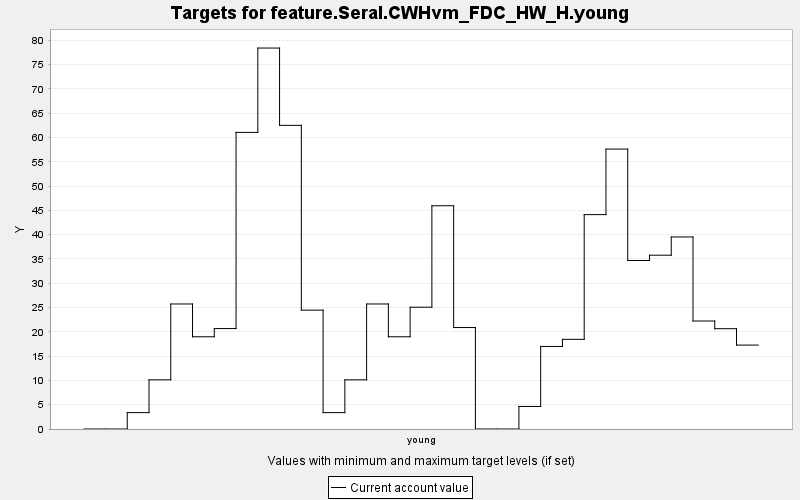

Data behind this chart, as committed beside it:
TARGET, PERIOD, YEAR, PERIODWIDTH, MINIMUM, MAXIMUM, MINWEIGHT, MAXWEIGHT, CURRENT, SUMMARY
feature.Seral.CWHvm_FDC_HW_H.young, 0, 0, 10.0, 0.0, 10000, 1.0, 1.0, 0.0, 0.0
feature.Seral.CWHvm_FDC_HW_H.young, 1, 10, 10.0, 0.0, 10000, 1.0, 1.0, 0.0, 0.0
feature.Seral.CWHvm_FDC_HW_H.young, 2, 20, 10.0, 0.0, 10000, 1.0, 1.0, 3.373, 0.0
feature.Seral.CWHvm_FDC_HW_H.young, 3, 30, 10.0, 0.0, 10000, 1.0, 1.0, 10.12, 0.0
feature.Seral.CWHvm_FDC_HW_H.young, 4, 40, 10.0, 0.0, 10000, 1.0, 1.0, 25.73, 0.0
feature.Seral.CWHvm_FDC_HW_H.young, 5, 50, 10.0, 0.0, 10000, 1.0, 1.0, 18.99, 0.0
feature.Seral.CWHvm_FDC_HW_H.young, 6, 60, 10.0, 0.0, 10000, 1.0, 1.0, 20.67, 0.0
feature.Seral.CWHvm_FDC_HW_H.young, 7, 70, 10.0, 0.0, 10000, 1.0, 1.0, 61.05, 0.0
feature.Seral.CWHvm_FDC_HW_H.young, 8, 80, 10.0, 0.0, 10000, 1.0, 1.0, 78.41, 0.0
feature.Seral.CWHvm_FDC_HW_H.young, 9, 90, 10.0, 0.0, 10000, 1.0, 1.0, 62.5, 0.0
feature.Seral.CWHvm_FDC_HW_H.young, 10, 100, 10.0, 0.0, 10000, 1.0, 1.0, 24.47, 0.0
feature.Seral.CWHvm_FDC_HW_H.young, 11, 110, 10.0, 0.0, 10000, 1.0, 1.0, 3.373, 0.0
feature.Seral.CWHvm_FDC_HW_H.young, 12, 120, 10.0, 0.0, 10000, 1.0, 1.0, 10.12, 0.0
feature.Seral.CWHvm_FDC_HW_H.young, 13, 130, 10.0, 0.0, 10000, 1.0, 1.0, 25.73, 0.0
feature.Seral.CWHvm_FDC_HW_H.young, 14, 140, 10.0, 0.0, 10000, 1.0, 1.0, 18.99, 0.0
feature.Seral.CWHvm_FDC_HW_H.young, 15, 150, 10.0, 0.0, 10000, 1.0, 1.0, 25.07, 0.0
feature.Seral.CWHvm_FDC_HW_H.young, 16, 160, 10.0, 0.0, 10000, 1.0, 1.0, 45.95, 0.0
feature.Seral.CWHvm_FDC_HW_H.young, 17, 170, 10.0, 0.0, 10000, 1.0, 1.0, 20.88, 0.0
feature.Seral.CWHvm_FDC_HW_H.young, 18, 180, 10.0, 0.0, 10000, 1.0, 1.0, 0.0, 0.0
feature.Seral.CWHvm_FDC_HW_H.young, 19, 190, 10.0, 0.0, 10000, 1.0, 1.0, 0.0, 0.0
feature.Seral.CWHvm_FDC_HW_H.young, 20, 200, 10.0, 0.0, 10000, 1.0, 1.0, 4.636, 0.0
feature.Seral.CWHvm_FDC_HW_H.young, 21, 210, 10.0, 0.0, 10000, 1.0, 1.0, 17, 0.0
feature.Seral.CWHvm_FDC_HW_H.young, 22, 220, 10.0, 0.0, 10000, 1.0, 1.0, 18.45, 0.0
feature.Seral.CWHvm_FDC_HW_H.young, 23, 230, 10.0, 0.0, 10000, 1.0, 1.0, 44.13, 0.0
feature.Seral.CWHvm_FDC_HW_H.young, 24, 240, 10.0, 0.0, 10000, 1.0, 1.0, 57.62, 0.0
feature.Seral.CWHvm_FDC_HW_H.young, 25, 250, 10.0, 0.0, 10000, 1.0, 1.0, 34.68, 0.0
feature.Seral.CWHvm_FDC_HW_H.young, 26, 260, 10.0, 0.0, 10000, 1.0, 1.0, 35.77, 0.0
feature.Seral.CWHvm_FDC_HW_H.young, 27, 270, 10.0, 0.0, 10000, 1.0, 1.0, 39.53, 0.0
feature.Seral.CWHvm_FDC_HW_H.young, 28, 280, 10.0, 0.0, 10000, 1.0, 1.0, 22.23, 0.0
feature.Seral.CWHvm_FDC_HW_H.young, 29, 290, 10.0, 0.0, 10000, 1.0, 1.0, 20.65, 0.0
feature.Seral.CWHvm_FDC_HW_H.young, 30, 300, 10.0, 0.0, 10000, 1.0, 1.0, 17.27, 0.0
